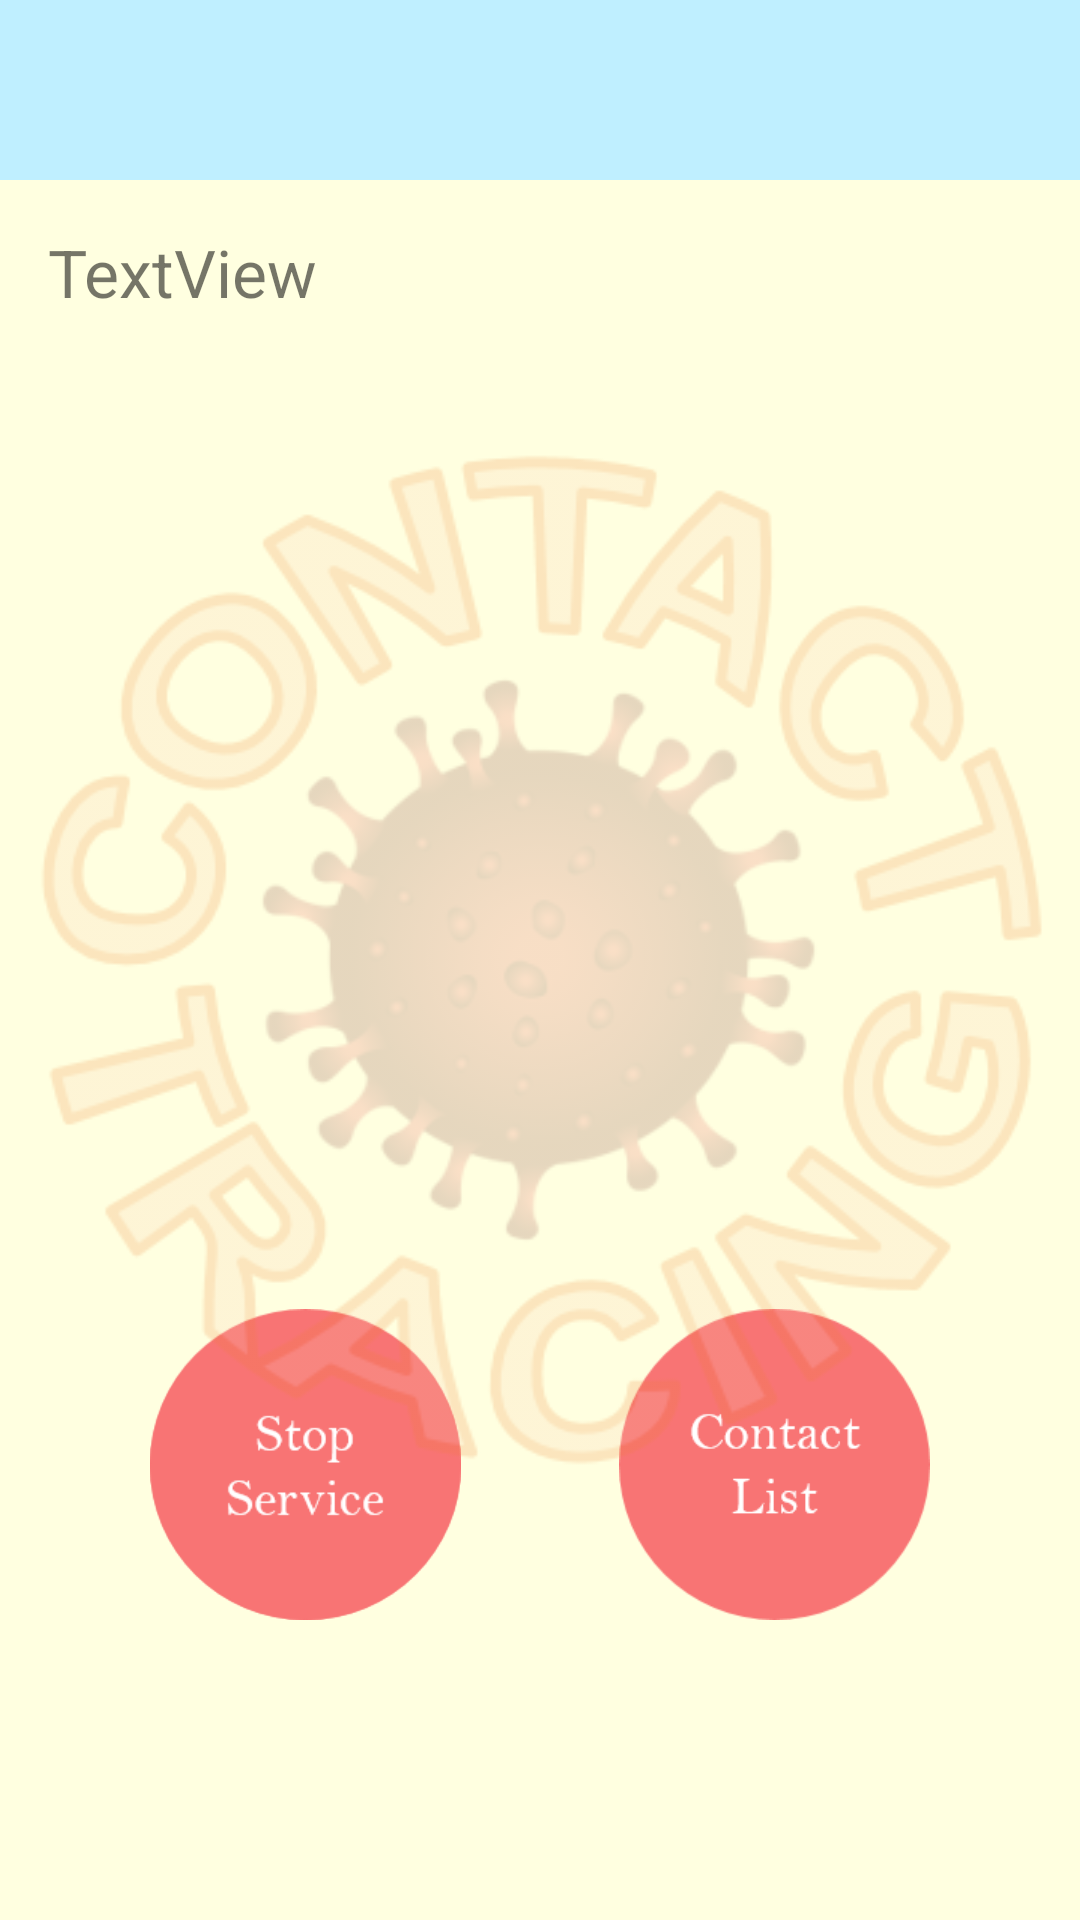

Android layout source for this screen:
<!-- AndroidManifest.xml: application theme AppTheme -->
<!-- res/layout/activity_main.xml -->
<?xml version="1.0" encoding="utf-8"?>
<RelativeLayout xmlns:android="http://schemas.android.com/apk/res/android"
    xmlns:tools="http://schemas.android.com/tools"
    android:layout_width="match_parent"
    android:layout_height="match_parent"
    xmlns:app="http://schemas.android.com/apk/res-auto"
    android:background="#FFFFE0"
    tools:context="com.example.contact_tracing.Activity">


    <androidx.appcompat.widget.Toolbar
        android:id="@+id/toolbar"
        android:layout_width="match_parent"
        android:layout_height="60dp"
        android:layout_weight="1"
        android:background="?attr/colorPrimary"
        android:theme="@style/AppTheme.ToolBarStyle" />

    <ImageButton
        android:id="@+id/btn_service"
        android:layout_width="wrap_content"
        android:layout_height="wrap_content"
        android:layout_weight="1"
        app:srcCompat="@mipmap/btn_service"
        android:background="@null"
        android:layout_marginBottom="100dp"
        android:layout_marginLeft="50dp"
        android:layout_alignParentBottom="true" />

    <ImageButton
        android:id="@+id/btn_service_stop"
        android:layout_width="wrap_content"
        android:layout_height="wrap_content"
        android:layout_weight="1"
        app:srcCompat="@mipmap/btn_service_stop"
        android:background="@null"
        android:layout_marginBottom="100dp"
        android:layout_marginLeft="50dp"
        android:layout_alignParentBottom="true"/>

    <ImageButton
        android:id="@+id/btn_list"
        android:layout_width="wrap_content"
        android:layout_height="wrap_content"
        android:layout_weight="1"
        app:srcCompat="@mipmap/btn_list"
        android:layout_alignParentRight="true"
        android:background="@null"
        android:layout_marginBottom="100dp"
        android:layout_marginRight="50dp"
        android:layout_alignParentBottom="true" />


    <TextView
        android:id="@+id/textview_status"
        android:layout_width="wrap_content"
        android:layout_height="wrap_content"
        android:text="TextView"
        android:layout_below="@+id/toolbar"
        android:paddingBottom="16dp"
        android:paddingLeft="16dp"
        android:paddingRight="16dp"
        android:paddingTop="16dp"
        android:textSize="22sp"
        />

    <LinearLayout
        android:layout_width="match_parent"
        android:layout_height="match_parent"
        android:orientation="vertical"
        android:gravity="center">

        <ImageView
            android:id="@+id/imageView"
            android:layout_width="400dp"
            android:layout_height="400dp"
            android:alpha="0.2"
            android:gravity="center_horizontal|center_vertical"
            android:paddingLeft="16dp"
            android:paddingTop="16dp"
            android:paddingRight="16dp"
            android:paddingBottom="16dp"
            app:layout_constraintBottom_toBottomOf="parent"
            app:layout_constraintEnd_toEndOf="parent"
            app:layout_constraintHorizontal_bias="0.5"
            app:layout_constraintStart_toStartOf="parent"
            app:layout_constraintTop_toTopOf="parent"
            app:srcCompat="@mipmap/icon_big" />



    </LinearLayout>


</RelativeLayout>
<!-- resources referenced by this layout -->
<resources>
  <!-- mipmap btn_list: png bitmap (mipmap-xhdpi, 4065 bytes) -->
  <!-- mipmap btn_service: png bitmap (mipmap-xhdpi, 4179 bytes) -->
  <!-- mipmap btn_service_stop: png bitmap (mipmap-xhdpi, 4311 bytes) -->
  <!-- mipmap icon_big: png bitmap (mipmap-xhdpi, 80146 bytes) -->
  <style name="AppTheme.ToolBarStyle">
          <item name="colorPrimary">#BFEFFF</item>
          <item name="colorPrimaryDark">#FFFFFF</item>
          <item name="colorAccent">@color/colorAccent</item>
          <item name="android:windowLightStatusBar">true</item>
  
      </style>
  <style name="AppTheme" parent="Theme.AppCompat.Light.NoActionBar">
          
          <item name="colorPrimary">#BFEFFF</item>
          <item name="colorPrimaryDark">#FFFFFF</item>
          <item name="colorAccent">@color/colorAccent</item>
          <item name="android:windowLightStatusBar">true</item>
      </style>
  <!-- not gathered from this repository: default colours our renderer supplied (Android Studio template values) -->
  <color name="colorAccent">#FF03DAC5</color>
</resources>
